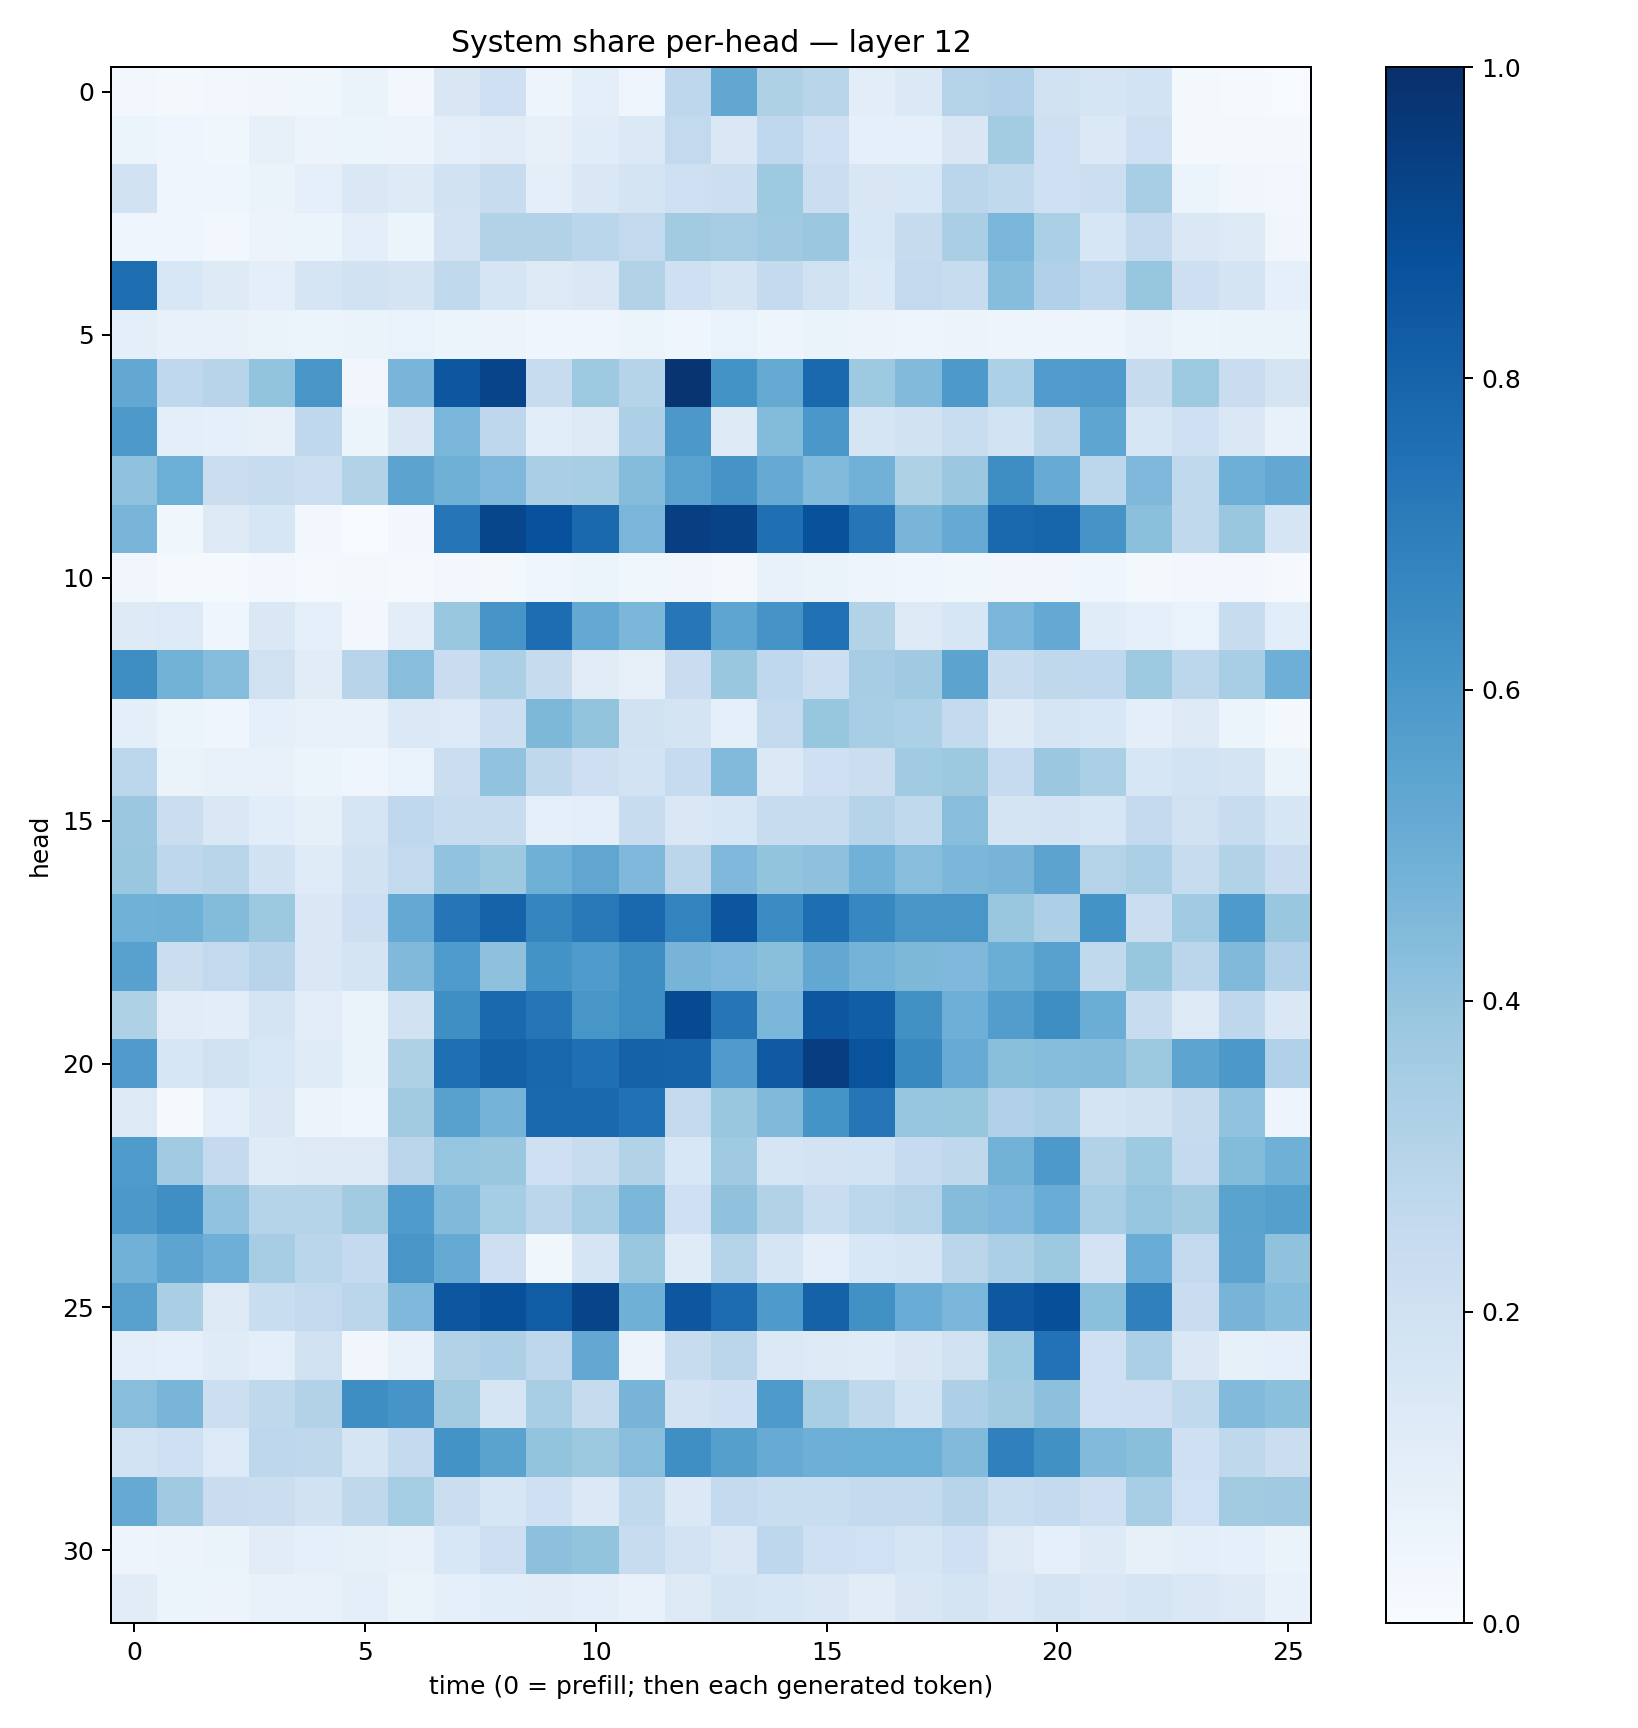

Values plotted in this chart, from the file beside it:
0.02395242, 0.018914314, 0.030615017, 0.034720868, 0.036236715, 0.063369475, 0.028523238, 0.14894724, 0.21029457, 0.05065882, 0.09609019, 0.04088736, 0.27445966, 0.52885693, 0.3240494, 0.29205355, 0.103884526, 0.13762885, 0.3056916, 0.32006192, 0.19681723, 0.16501632, 0.18366738, 0.01618888
0.06004, 0.03997, 0.03561, 0.07878, 0.05545, 0.06075, 0.05501, 0.1006, 0.1119, 0.07898, 0.1157, 0.1376, 0.2604, 0.1437, 0.2674, 0.2087, 0.09105, 0.09227, 0.1486, 0.358, 0.2054, 0.1385, 0.2108, 0.02167
0.1883, 0.0438, 0.0435, 0.06567, 0.09255, 0.1469, 0.124, 0.1886, 0.2402, 0.09612, 0.1475, 0.1777, 0.2087, 0.2174, 0.3749, 0.226, 0.1508, 0.1562, 0.2851, 0.2654, 0.2065, 0.2173, 0.3445, 0.05224
0.04109, 0.04297, 0.03056, 0.0562, 0.06095, 0.09751, 0.05417, 0.1801, 0.3151, 0.3126, 0.2867, 0.2606, 0.3631, 0.3498, 0.3676, 0.3794, 0.156, 0.2434, 0.337, 0.464, 0.3338, 0.1606, 0.2575, 0.1439
0.7582, 0.1548, 0.1247, 0.09999, 0.1702, 0.1941, 0.178, 0.2648, 0.1702, 0.1323, 0.1413, 0.3111, 0.2095, 0.1775, 0.2574, 0.1962, 0.1405, 0.2593, 0.2413, 0.4321, 0.3193, 0.2673, 0.391, 0.2146
0.09533, 0.07675, 0.07541, 0.06422, 0.06096, 0.06536, 0.06817, 0.0602, 0.05835, 0.04006, 0.04264, 0.0591, 0.04193, 0.06743, 0.0488, 0.06258, 0.0557, 0.05045, 0.05653, 0.04988, 0.04908, 0.04969, 0.07691, 0.05235
0.5259, 0.2675, 0.2936, 0.3989, 0.6045, 0.03173, 0.4671, 0.8485, 0.9205, 0.2385, 0.3733, 0.3009, 0.981, 0.6186, 0.5164, 0.7828, 0.3745, 0.4416, 0.5934, 0.3294, 0.5763, 0.579, 0.2424, 0.3747
0.5916, 0.09847, 0.08929, 0.07916, 0.2673, 0.05951, 0.1462, 0.4625, 0.2741, 0.1082, 0.1265, 0.3274, 0.5955, 0.1252, 0.4382, 0.5977, 0.1665, 0.1938, 0.233, 0.1869, 0.2823, 0.5357, 0.1599, 0.2031
0.4066, 0.498, 0.2225, 0.2352, 0.2153, 0.3134, 0.5438, 0.4915, 0.4516, 0.3393, 0.3435, 0.4357, 0.551, 0.6098, 0.5119, 0.4425, 0.4817, 0.3236, 0.3789, 0.6394, 0.5107, 0.2782, 0.4517, 0.2638
0.4682, 0.03866, 0.1266, 0.1637, 0.02739, 0.003844, 0.02759, 0.7291, 0.9131, 0.8736, 0.7827, 0.4629, 0.9412, 0.9225, 0.757, 0.8694, 0.7296, 0.4668, 0.5123, 0.7804, 0.7949, 0.6127, 0.4196, 0.2639
0.03483, 0.01413, 0.01213, 0.03065, 0.01404, 0.0195, 0.012, 0.02432, 0.02099, 0.04173, 0.05913, 0.03682, 0.03316, 0.01974, 0.07127, 0.06434, 0.05035, 0.04623, 0.03903, 0.0337, 0.03373, 0.04133, 0.01967, 0.02382
0.1224, 0.1342, 0.0404, 0.1447, 0.08816, 0.02755, 0.1019, 0.3882, 0.6067, 0.7647, 0.5216, 0.4588, 0.7262, 0.5374, 0.6108, 0.7476, 0.312, 0.1319, 0.1586, 0.4627, 0.5201, 0.1144, 0.09125, 0.06772
0.6375, 0.4791, 0.4327, 0.1971, 0.1124, 0.2934, 0.426, 0.2296, 0.3342, 0.2456, 0.1108, 0.07916, 0.2275, 0.3833, 0.2662, 0.2182, 0.35, 0.3692, 0.5438, 0.239, 0.2711, 0.266, 0.3737, 0.2777
0.09526, 0.06078, 0.04505, 0.08799, 0.07557, 0.07397, 0.1392, 0.1332, 0.2181, 0.4568, 0.401, 0.1951, 0.1737, 0.08631, 0.2578, 0.3923, 0.3438, 0.3314, 0.254, 0.1236, 0.1645, 0.1543, 0.09726, 0.1326
0.2799, 0.06317, 0.07255, 0.07643, 0.05344, 0.04416, 0.06835, 0.2217, 0.4037, 0.2723, 0.2126, 0.1873, 0.2479, 0.4436, 0.1392, 0.2053, 0.225, 0.3666, 0.3773, 0.2484, 0.3825, 0.3341, 0.1623, 0.1874
0.38, 0.2247, 0.147, 0.106, 0.08275, 0.1643, 0.2688, 0.2368, 0.2347, 0.09083, 0.09585, 0.2369, 0.1459, 0.163, 0.2389, 0.238, 0.3027, 0.2631, 0.4277, 0.1723, 0.1827, 0.1622, 0.2537, 0.1987
0.3899, 0.2743, 0.29, 0.189, 0.1206, 0.1936, 0.2589, 0.4042, 0.3773, 0.4916, 0.5327, 0.4502, 0.2815, 0.4493, 0.4002, 0.4112, 0.483, 0.4277, 0.4609, 0.4688, 0.5451, 0.3083, 0.3345, 0.2396
0.4882, 0.4917, 0.4381, 0.3754, 0.1458, 0.2128, 0.521, 0.7297, 0.8035, 0.6704, 0.7186, 0.7805, 0.6768, 0.853, 0.6468, 0.7592, 0.6675, 0.605, 0.6039, 0.3899, 0.325, 0.6174, 0.2203, 0.3664
0.5578, 0.226, 0.2602, 0.2958, 0.1472, 0.176, 0.4456, 0.5858, 0.4114, 0.6208, 0.5834, 0.6401, 0.47, 0.4499, 0.4247, 0.5253, 0.4734, 0.4559, 0.4495, 0.5007, 0.5586, 0.2647, 0.3928, 0.2836
0.3229, 0.111, 0.1047, 0.1796, 0.1045, 0.06378, 0.1893, 0.6329, 0.7785, 0.7275, 0.6045, 0.6419, 0.8973, 0.7334, 0.4603, 0.8484, 0.8227, 0.6281, 0.4946, 0.5739, 0.6384, 0.5024, 0.2367, 0.1301
0.5819, 0.1617, 0.1972, 0.1541, 0.1186, 0.06257, 0.3234, 0.7548, 0.8111, 0.7927, 0.7573, 0.8058, 0.8017, 0.5819, 0.8369, 0.9442, 0.8671, 0.6592, 0.5097, 0.423, 0.4317, 0.4362, 0.3786, 0.541
0.1277, 0.008862, 0.09823, 0.1455, 0.05684, 0.0468, 0.3625, 0.5558, 0.4731, 0.7824, 0.7844, 0.7498, 0.2587, 0.3902, 0.4459, 0.6139, 0.7273, 0.3968, 0.3922, 0.3175, 0.3394, 0.1791, 0.1913, 0.2455
0.584, 0.3647, 0.2526, 0.12, 0.1304, 0.1258, 0.2831, 0.3972, 0.3842, 0.2083, 0.2354, 0.3147, 0.154, 0.3703, 0.1711, 0.1803, 0.1842, 0.2478, 0.2716, 0.4797, 0.5935, 0.3163, 0.3717, 0.2577
0.5943, 0.6329, 0.4037, 0.2982, 0.3039, 0.3616, 0.5835, 0.447, 0.3533, 0.2841, 0.3444, 0.4604, 0.2091, 0.4083, 0.3109, 0.2316, 0.2809, 0.3074, 0.4366, 0.4519, 0.5076, 0.3454, 0.3963, 0.3611
0.4821, 0.5416, 0.4938, 0.3494, 0.2887, 0.2516, 0.6047, 0.5188, 0.2121, 0.03726, 0.1703, 0.3867, 0.1198, 0.2988, 0.1666, 0.09893, 0.1543, 0.1646, 0.2827, 0.3325, 0.3771, 0.182, 0.5059, 0.2591
0.5555, 0.3369, 0.1321, 0.2331, 0.2595, 0.2845, 0.4503, 0.8479, 0.8784, 0.8251, 0.9205, 0.4891, 0.8478, 0.7665, 0.5863, 0.8082, 0.6282, 0.5065, 0.4641, 0.8454, 0.8798, 0.4193, 0.6886, 0.2304
0.0962, 0.08905, 0.1203, 0.09597, 0.1988, 0.03135, 0.0718, 0.3102, 0.3261, 0.2742, 0.5236, 0.05485, 0.2417, 0.2824, 0.1397, 0.1295, 0.1194, 0.1512, 0.1967, 0.3738, 0.7445, 0.2083, 0.334, 0.1429
0.4264, 0.4661, 0.2151, 0.2715, 0.3142, 0.6379, 0.6072, 0.361, 0.1717, 0.3401, 0.2439, 0.4714, 0.1802, 0.2038, 0.5896, 0.3401, 0.2717, 0.1849, 0.3257, 0.3612, 0.4152, 0.2075, 0.214, 0.2619
0.1855, 0.2045, 0.1339, 0.275, 0.2698, 0.1671, 0.2573, 0.6204, 0.5493, 0.4003, 0.3766, 0.4283, 0.6365, 0.5656, 0.5113, 0.4955, 0.4992, 0.4995, 0.4437, 0.6905, 0.6259, 0.4444, 0.4224, 0.2046
0.513, 0.3699, 0.2304, 0.2232, 0.1908, 0.2712, 0.355, 0.2206, 0.159, 0.2048, 0.1381, 0.2618, 0.1376, 0.2548, 0.2331, 0.232, 0.2547, 0.2575, 0.2968, 0.233, 0.2572, 0.2118, 0.347, 0.2018
0.04985, 0.05834, 0.0654, 0.1109, 0.09348, 0.08317, 0.07243, 0.1547, 0.2115, 0.4144, 0.4009, 0.2421, 0.1805, 0.1482, 0.2741, 0.2098, 0.2029, 0.1703, 0.2056, 0.1282, 0.09064, 0.1229, 0.07981, 0.09621
0.1115, 0.05373, 0.05805, 0.07473, 0.07582, 0.09786, 0.06266, 0.08848, 0.106, 0.1124, 0.09974, 0.07751, 0.1311, 0.1729, 0.1616, 0.1441, 0.1103, 0.1495, 0.1789, 0.146, 0.1777, 0.1445, 0.1712, 0.1465
